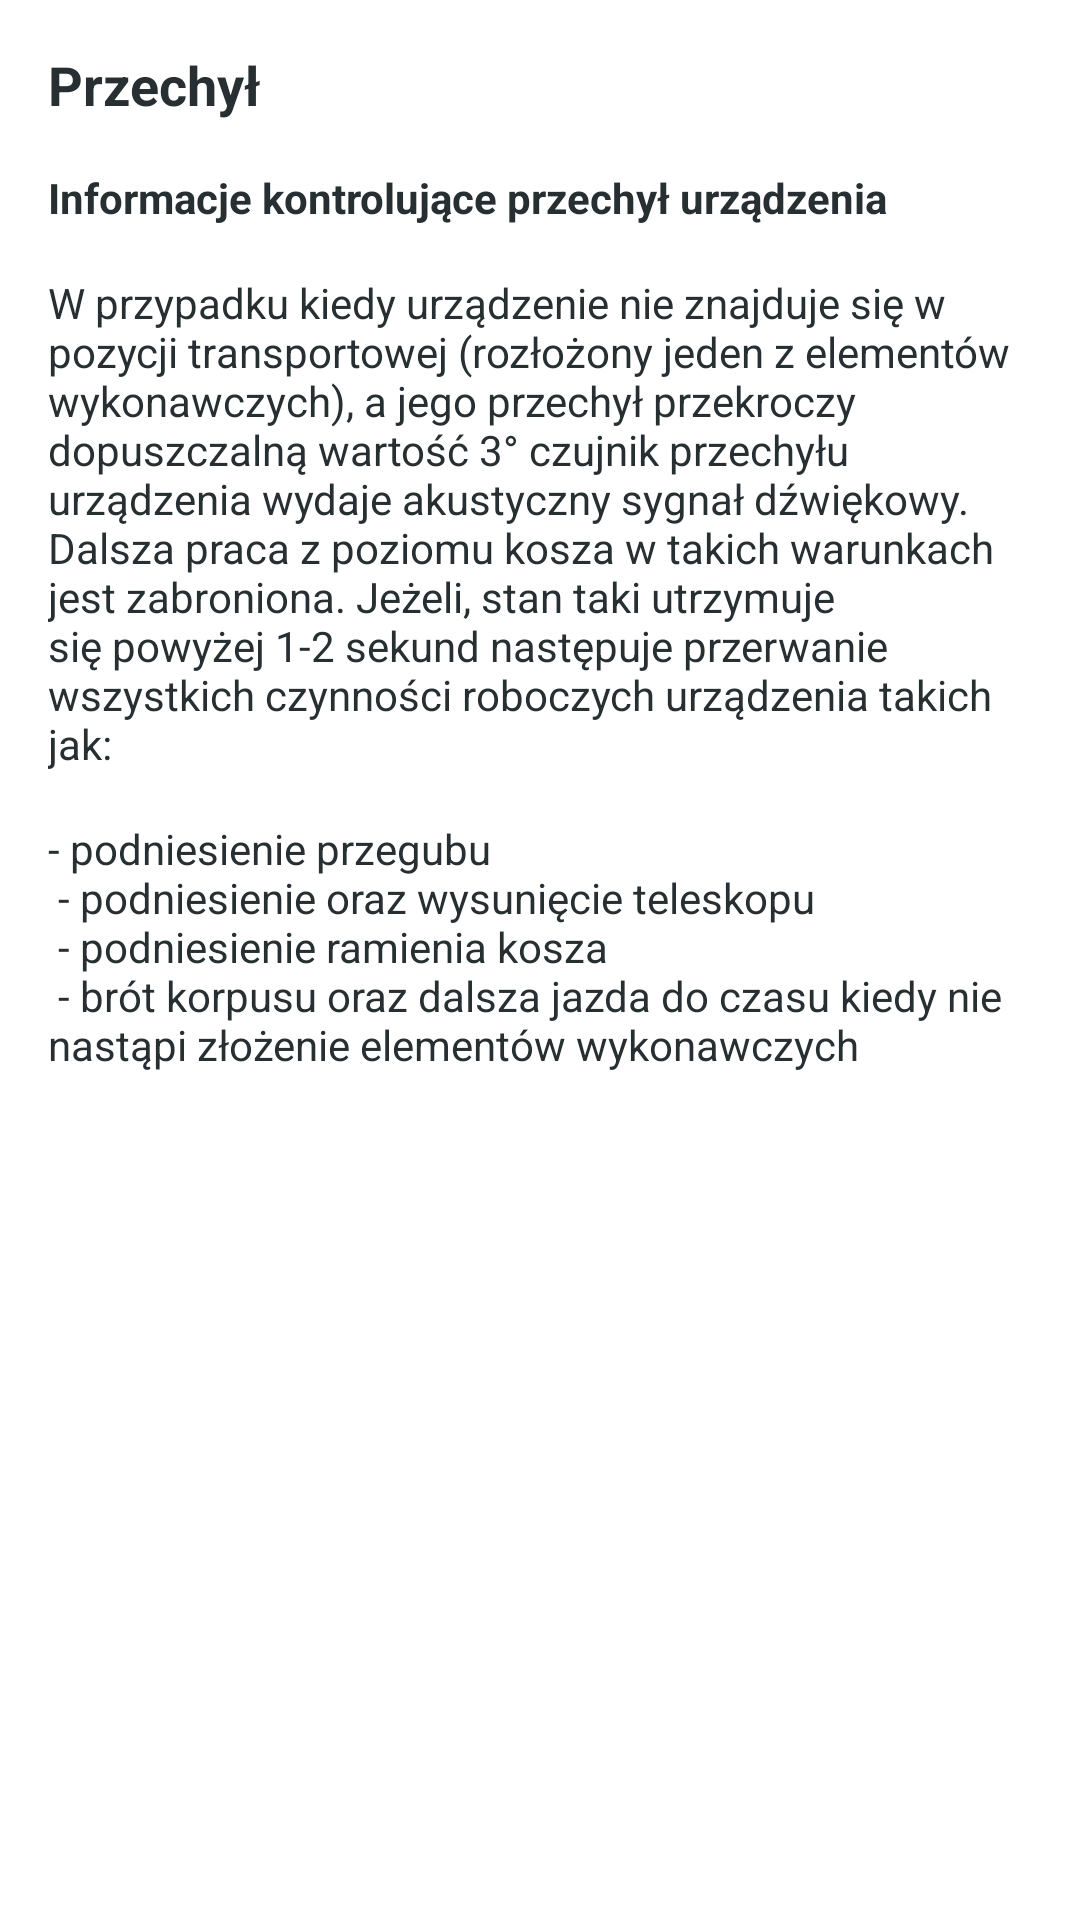

Layout XML and referenced resources for this Android screen:
<!-- AndroidManifest.xml: application theme AppTheme -->
<!-- res/layout/activity_revision3_slide1.xml -->
<?xml version="1.0" encoding="utf-8"?>
<LinearLayout xmlns:android="http://schemas.android.com/apk/res/android"
    android:orientation="vertical" android:layout_width="match_parent"
    android:layout_height="match_parent"
    android:background="?attr/backgroundColor">

    <ScrollView
        android:layout_width="match_parent"
        android:layout_height="match_parent">

        <LinearLayout
            android:layout_width="match_parent"
            android:layout_height="wrap_content"
            android:orientation="vertical">

            <TextView
                android:id="@+id/textView19"
                android:layout_width="match_parent"
                android:layout_height="wrap_content"
                android:layout_marginBottom="@dimen/activity_horizontal_margin"
                android:layout_marginLeft="@dimen/activity_vertical_margin"
                android:layout_marginRight="@dimen/activity_vertical_margin"
                android:layout_marginTop="@dimen/activity_horizontal_margin"
                android:text="@string/przechyl"
                android:textColor="@color/darkBlue"
                android:textSize="18sp"
                android:textStyle="bold" />

            <TextView
                android:id="@+id/textView20"
                android:layout_width="match_parent"
                android:layout_height="wrap_content"
                android:layout_marginBottom="@dimen/activity_horizontal_margin"
                android:layout_marginLeft="@dimen/activity_vertical_margin"
                android:layout_marginRight="@dimen/activity_vertical_margin"
                android:text="@string/przechyl2"
                android:textColor="@color/darkBlue"
                android:textStyle="bold" />

            <TextView
                android:id="@+id/textView21"
                android:layout_width="match_parent"
                android:layout_height="wrap_content"
                android:layout_marginBottom="@dimen/activity_horizontal_margin"
                android:layout_marginLeft="@dimen/activity_vertical_margin"
                android:layout_marginRight="@dimen/activity_vertical_margin"
                android:text="@string/przechylDefinition"
                android:textColor="@color/darkBlue" />

            <TextView
                android:id="@+id/textView23"
                android:layout_width="match_parent"
                android:layout_height="wrap_content"
                android:layout_marginBottom="@dimen/activity_horizontal_margin"
                android:layout_marginLeft="@dimen/activity_vertical_margin"
                android:layout_marginRight="@dimen/activity_vertical_margin"
                android:text="@string/przechylDefinition2"
                android:textColor="@color/darkBlue" />

        </LinearLayout>
    </ScrollView>
</LinearLayout>
<!-- resources referenced by this layout -->
<resources>
  <color name="darkBlue">#272f32</color>
  <dimen name="activity_horizontal_margin">16dp</dimen>
  <dimen name="activity_vertical_margin">16dp</dimen>
  <string name="przechyl">Przechył</string>
  <string name="przechyl2">Informacje kontrolujące przechył urządzenia</string>
  <string name="przechylDefinition">W przypadku kiedy urządzenie nie znajduje się w pozycji transportowej (rozłożony jeden z elementów wykonawczych), a jego przechył przekroczy dopuszczalną wartość 3° czujnik przechyłu urządzenia wydaje akustyczny sygnał dźwiękowy. Dalsza praca z poziomu kosza w takich warunkach jest zabroniona. Jeżeli, stan taki utrzymuje się powyżej 1-2 sekund następuje przerwanie wszystkich czynności roboczych urządzenia takich jak:</string>
  <string name="przechylDefinition2">
          - podniesienie przegubu\n
          - podniesienie oraz wysunięcie teleskopu\n
          - podniesienie ramienia kosza\n
          - brót korpusu oraz dalsza jazda do czasu kiedy nie nastąpi złożenie elementów wykonawczych
      </string>
  <style name="AppTheme" parent="Theme.AppCompat.Light.DarkActionBar">
          <item name="colorPrimary">@color/colorPrimary</item>
          <item name="colorPrimaryDark">@color/colorPrimaryDark</item>
          <item name="colorAccent">@color/colorAccent</item>
          <item name="backgroundColor">@color/white</item>
  
          
          <item name="StudyButton">@color/darkBlue</item>
          <item name="StudyButtonText">@color/red</item>
  
          
          <item name="RevisionButton">@color/blue</item>
          <item name="RevisionButtonText">@color/darkBlue</item>
  
          
          <item name="RevisionButtonIn">@color/darkBlue</item>
          <item name="RevisionButtonTextIn">@color/lightBlue</item>
  
          
          <item name="TestButton">@color/lightBlue</item>
          <item name="TestButtonText">@color/darkBlue</item>
  
          
          <item name="OtherButtons">@color/gray</item>
          <item name="OtherButtonsText">@color/darkBlue</item>
      </style>
  <color name="colorPrimary">#272f32</color>
  <color name="colorPrimaryDark">#272f32</color>
  <color name="colorAccent">#272f32</color>
  <color name="white">#ffffff</color>
  <color name="red">#ff3d2e</color>
  <color name="blue">#9dbdc6</color>
  <color name="lightBlue">#daeaef</color>
  <color name="gray">#d3d3d3</color>
</resources>
